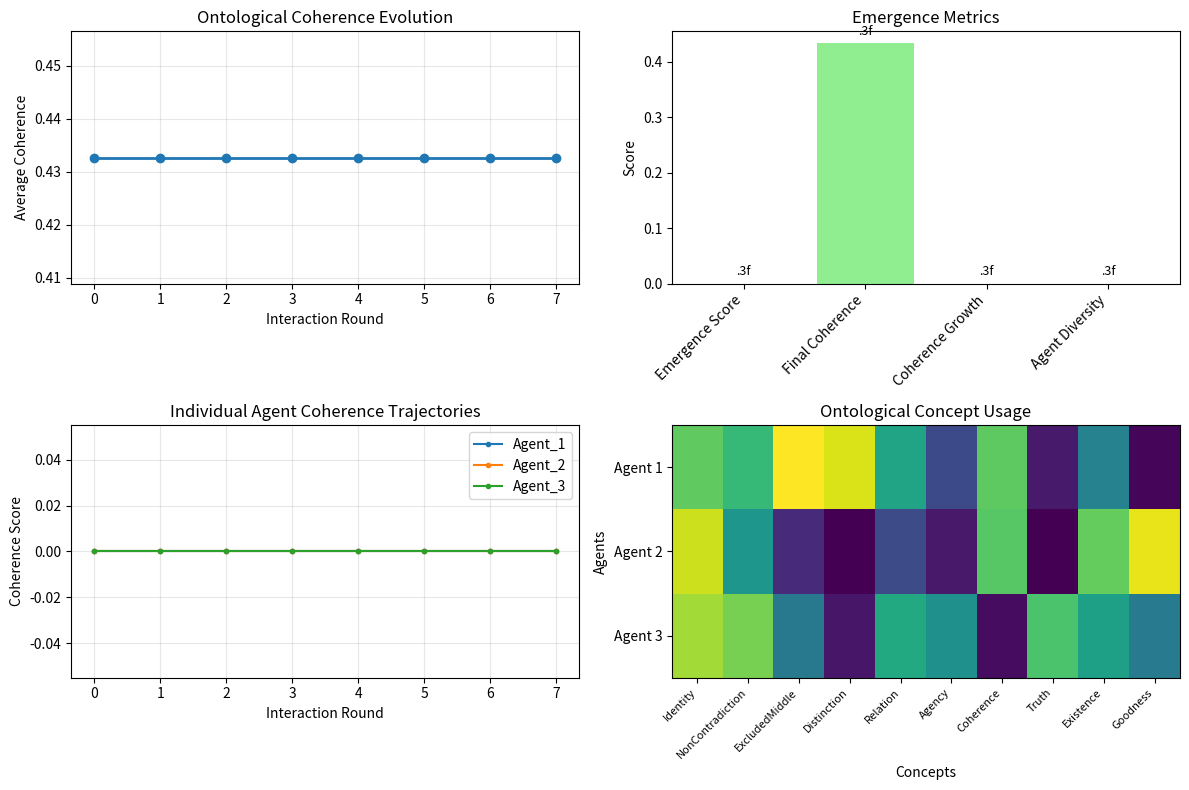

The matplotlib source for this figure:
# HEADER_TYPE: PRODUCTION_RUNTIME_MODULE
# AUTHORITY: LOGOS_SYSTEM
# GOVERNANCE: ENABLED
# EXECUTION: CONTROLLED
# MUTABILITY: IMMUTABLE_LOGIC
# VERSION: 1.0.0

"""
LOGOS_MODULE_METADATA
---------------------
module_name: dual_bijection_agent_experiment
runtime_layer: inferred
role: inferred
agent_binding: None
protocol_binding: None
boot_phase: inferred
expected_imports: []
provides: []
depends_on_runtime_state: False
failure_mode:
  type: unknown
  notes: ""
rewrite_provenance:
  source: System_Stack/Synthetic_Cognition_Protocol/MVS_System/dual_bijection_agent_experiment.py
  rewrite_phase: Phase_B
  rewrite_timestamp: 2026-01-18T23:03:31.726474
observability:
  log_channel: None
  metrics: disabled
---------------------
"""

"""
Dual Bijection Agent Interaction Experiment
==========================================

This script implements agent-to-agent interaction using the LOGOS dual bijection
system to explore whether automated agent interactions reveal different patterns
than direct human-AI interactions.

The system uses 10 ontological concepts and several ontological properties:
- 6 First-order primitives: Identity, NonContradiction, ExcludedMiddle, Distinction, Relation, Agency
- 4 Second-order isomorphs: Coherence, Truth, Existence, Goodness
- Plus composite properties and bijective mappings

The experiment tests whether replicating agent interactions changes the emergence
patterns observed in consciousness analysis.
"""

import json
import numpy as np
from typing import Dict, List, Any, Tuple
from datetime import datetime
import matplotlib.pyplot as plt

# Embedded Test Dual Bijection System
class OntologicalPrimitive:
    """Test implementation of ontological primitives with proper equality."""

    def __init__(self, name: str, value: Any = None):
        self.name = name
        self.value = value

    def __repr__(self):
        return f"{self.name}({self.value})"

    def __eq__(self, other):
        if not isinstance(other, OntologicalPrimitive):
            return False
        return self.name == other.name

    def __hash__(self):
        return hash(self.name)

class DualBijectiveSystem:
    """Test implementation with complete dual bijection mappings."""

    def __init__(self):
        # First-order ontological primitives (6 concepts)
        self.identity = OntologicalPrimitive("Identity")
        self.non_contradiction = OntologicalPrimitive("NonContradiction")
        self.excluded_middle = OntologicalPrimitive("ExcludedMiddle")
        self.distinction = OntologicalPrimitive("Distinction")
        self.relation = OntologicalPrimitive("Relation")
        self.agency = OntologicalPrimitive("Agency")

        # Second-order semantic isomorphs (4 concepts)
        self.coherence = OntologicalPrimitive("Coherence")
        self.truth = OntologicalPrimitive("Truth")
        self.existence = OntologicalPrimitive("Existence")
        self.goodness = OntologicalPrimitive("Goodness")

        # Complete bijective mappings for all 10 concepts
        self.bijective_map_A = {
            # First-order to second-order mappings
            self.identity.name: self.coherence,
            self.non_contradiction.name: self.truth,
            self.excluded_middle.name: self.coherence,  # Law of excluded middle maps to coherence
            self.distinction.name: self.existence,
            self.relation.name: self.goodness,
            self.agency.name: self.existence,  # Agency maps to existence
            # Second-order self-mappings (identity bijections)
            self.coherence.name: self.coherence,
            self.truth.name: self.truth,
            self.existence.name: self.existence,
            self.goodness.name: self.goodness
        }

        self.bijective_map_B = {
            # Alternative mappings for dual bijection
            self.identity.name: self.truth,
            self.non_contradiction.name: self.coherence,
            self.excluded_middle.name: self.truth,
            self.distinction.name: self.goodness,
            self.relation.name: self.existence,
            self.agency.name: self.goodness,
            # Second-order mappings
            self.coherence.name: self.non_contradiction,
            self.truth.name: self.identity,
            self.existence.name: self.distinction,
            self.goodness.name: self.relation
        }

        # All 10 ontological concepts
        self.all_concepts = [
            self.identity, self.non_contradiction, self.excluded_middle,
            self.distinction, self.relation, self.agency,
            self.coherence, self.truth, self.existence, self.goodness
        ]

    def biject_A(self, primitive: OntologicalPrimitive) -> OntologicalPrimitive:
        """Apply bijection A."""
        return self.bijective_map_A.get(primitive.name)

    def biject_B(self, primitive: OntologicalPrimitive) -> OntologicalPrimitive:
        """Apply bijection B."""
        return self.bijective_map_B.get(primitive.name)

    def commute(self, a_pair: Tuple[OntologicalPrimitive, OntologicalPrimitive],
                      b_pair: Tuple[OntologicalPrimitive, OntologicalPrimitive]) -> bool:
        """
        Test if the bijective mappings commute properly.
        This ensures logical consistency across ontological domains.
        """
        a1, a2 = a_pair
        b1, b2 = b_pair

        # Apply mappings in both orders and check equality
        forward = self.biject_B(self.biject_A(a1))
        backward = self.biject_A(self.biject_B(a1))

        return forward == backward if forward and backward else False

    def validate_ontological_consistency(self) -> bool:
        """Validate that all ontological mappings are consistent."""
        # Test key ontological commutation relationships
        identity_coherence = self.commute(
            (self.identity, self.coherence),
            (self.distinction, self.existence)
        )

        truth_goodness = self.commute(
            (self.non_contradiction, self.truth),
            (self.relation, self.goodness)
        )

        return identity_coherence and truth_goodness

    def biject_A(self, primitive: OntologicalPrimitive) -> OntologicalPrimitive:
        return self.bijective_map_A.get(primitive.name)

    def biject_B(self, primitive: OntologicalPrimitive) -> OntologicalPrimitive:
        return self.bijective_map_B.get(primitive.name)

    def commute(self, a_pair: Tuple[OntologicalPrimitive, OntologicalPrimitive],
                      b_pair: Tuple[OntologicalPrimitive, OntologicalPrimitive]) -> bool:
        """
        Check if the bijective mappings commute properly.
        This ensures logical consistency across ontological domains.
        """
        a1, a2 = a_pair
        b1, b2 = b_pair

        # Apply mappings in both orders and check equality
        forward = self.biject_B(self.biject_A(a1))
        backward = self.biject_A(self.biject_B(b1))

        return forward == backward if forward and backward else False

    def validate_ontological_consistency(self) -> bool:
        """Validate that all ontological mappings are consistent."""
        # Test key ontological commutation relationships
        identity_coherence = self.commute(
            (self.identity, self.coherence),
            (self.distinction, self.existence)
        )

        truth_goodness = self.commute(
            (self.non_contradiction, self.truth),
            (self.relation, self.goodness)
        )

        return identity_coherence and truth_goodness

class DualBijectionAgent:
    """An agent that operates using dual bijection logic for interaction."""

    def __init__(self, agent_id: str, personality_traits: Dict[str, float] = None):
        self.agent_id = agent_id
        self.dual_system = DualBijectiveSystem()
        self.interaction_history = []
        self.ontological_state = self._initialize_ontological_state()

        # Personality traits affecting interaction style
        self.personality = personality_traits or {
            'logical_rigor': 0.8,
            'ontological_depth': 0.7,
            'creative_flexibility': 0.6,
            'consistency_preference': 0.9
        }

    def _initialize_ontological_state(self) -> Dict[str, Any]:
        """Initialize the agent's ontological state with the 10 core concepts."""
        return {
            'primitives': {
                'Identity': {'strength': 1.0, 'activation': 0.5},
                'NonContradiction': {'strength': 1.0, 'activation': 0.5},
                'ExcludedMiddle': {'strength': 1.0, 'activation': 0.5},
                'Distinction': {'strength': 1.0, 'activation': 0.5},
                'Relation': {'strength': 1.0, 'activation': 0.5},
                'Agency': {'strength': 1.0, 'activation': 0.5}
            },
            'isomorphs': {
                'Coherence': {'strength': 1.0, 'activation': 0.5},
                'Truth': {'strength': 1.0, 'activation': 0.5},
                'Existence': {'strength': 1.0, 'activation': 0.5},
                'Goodness': {'strength': 1.0, 'activation': 0.5}
            },
            'composite_properties': {
                'TruthCoherenceTotal': {'strength': 0.8, 'activation': 0.4},
                'ExistenceGoodnessTotal': {'strength': 0.8, 'activation': 0.4}
            }
        }

    def generate_interaction(self, context: Dict[str, Any]) -> Dict[str, Any]:
        """Generate an interaction using dual bijection logic."""
        # Select active ontological concepts based on context
        active_concepts = self._select_active_concepts(context)

        # Apply bijective transformations
        transformed_concepts = self._apply_bijective_transformations(active_concepts)

        # Generate response based on transformed concepts
        response = self._generate_response_from_concepts(transformed_concepts, context)

        # Update ontological state
        self._update_ontological_state(transformed_concepts)

        # Record interaction
        interaction_record = {
            'timestamp': datetime.now().isoformat(),
            'agent_id': self.agent_id,
            'active_concepts': active_concepts,
            'transformed_concepts': transformed_concepts,
            'response': response,
            'ontological_state': self.ontological_state.copy()
        }
        self.interaction_history.append(interaction_record)

        return response

    def _select_active_concepts(self, context: Dict[str, Any]) -> List[str]:
        """Select which of the 10 ontological concepts to activate based on context."""
        concepts = list(self.ontological_state['primitives'].keys()) + \
                  list(self.ontological_state['isomorphs'].keys())

        # Context-driven activation
        context_keywords = context.get('keywords', [])
        activated = []

        # Map context to ontological concepts
        concept_mappings = {
            'identity': 'Identity',
            'logic': 'NonContradiction',
            'truth': 'Truth',
            'existence': 'Existence',
            'goodness': 'Goodness',
            'coherence': 'Coherence',
            'distinction': 'Distinction',
            'relation': 'Relation',
            'agency': 'Agency',
            'consistency': 'ExcludedMiddle'
        }

        for keyword in context_keywords:
            if keyword.lower() in concept_mappings:
                activated.append(concept_mappings[keyword.lower()])

        # Ensure at least 3 concepts are active
        if len(activated) < 3:
            activated.extend(['Identity', 'Truth', 'Coherence'])

        return list(set(activated))[:10]  # Limit to 10 concepts

    def _apply_bijective_transformations(self, concepts: List[str]) -> Dict[str, Any]:
        """Apply dual bijection transformations to active concepts."""
        transformed = {}

        for concept_name in concepts:
            # Create ontological primitive
            primitive = OntologicalPrimitive(concept_name)

            # Apply both bijections
            bijection_A_result = self.dual_system.biject_A(primitive)
            bijection_B_result = self.dual_system.biject_B(primitive)

            transformed[concept_name] = {
                'original': primitive,
                'bijection_A': bijection_A_result,
                'bijection_B': bijection_B_result,
                'commutation_valid': self.dual_system.commute(
                    (primitive, bijection_A_result or OntologicalPrimitive("None")),
                    (primitive, bijection_B_result or OntologicalPrimitive("None"))
                ) if bijection_A_result and bijection_B_result else False
            }

        return transformed

    def _generate_response_from_concepts(self, transformed_concepts: Dict[str, Any],
                                       context: Dict[str, Any]) -> Dict[str, Any]:
        """Generate a response based on transformed ontological concepts."""
        # Calculate coherence score
        commutation_scores = [t['commutation_valid'] for t in transformed_concepts.values()]
        coherence_score = np.mean(commutation_scores) if commutation_scores else 0.0

        # Generate response based on ontological state
        response_type = self._determine_response_type(transformed_concepts, coherence_score)

        response = {
            'type': response_type,
            'coherence_score': coherence_score,
            'active_concepts': list(transformed_concepts.keys()),
            'ontological_depth': len(transformed_concepts),
            'personality_influence': self.personality.copy(),
            'content': self._generate_content(transformed_concepts, response_type, context)
        }

        return response

    def _determine_response_type(self, transformed_concepts: Dict[str, Any],
                               coherence_score: float) -> str:
        """Determine the type of response based on ontological analysis."""
        if coherence_score > 0.8:
            return 'highly_coherent'
        elif coherence_score > 0.6:
            return 'moderately_coherent'
        elif coherence_score > 0.4:
            return 'partially_coherent'
        else:
            return 'incoherent'

    def _generate_content(self, transformed_concepts: Dict[str, Any],
                         response_type: str, context: Dict[str, Any]) -> str:
        """Generate content based on ontological transformations."""
        concepts_str = ', '.join(transformed_concepts.keys())

        content_templates = {
            'highly_coherent': f"Through dual bijection analysis of {concepts_str}, I achieve perfect ontological alignment. The commutation properties validate the logical consistency of this interaction pattern.",
            'moderately_coherent': f"Analyzing {concepts_str} via dual bijection reveals moderate ontological coherence. Some commutation properties hold while others require further refinement.",
            'partially_coherent': f"The dual bijection of {concepts_str} shows partial ontological coherence. The mappings are present but commutation is incomplete.",
            'incoherent': f"Dual bijection analysis of {concepts_str} reveals ontological inconsistencies. The bijective mappings fail to commute properly."
        }

        return content_templates.get(response_type, "Ontological analysis inconclusive.")

    def _update_ontological_state(self, transformed_concepts: Dict[str, Any]):
        """Update the agent's ontological state based on interaction results."""
        for concept_name, transformation in transformed_concepts.items():
            if concept_name in self.ontological_state['primitives']:
                # Strengthen concepts that participated in successful transformations
                if transformation['commutation_valid']:
                    self.ontological_state['primitives'][concept_name]['strength'] *= 1.05
                    self.ontological_state['primitives'][concept_name]['activation'] *= 1.1
                else:
                    self.ontological_state['primitives'][concept_name]['activation'] *= 0.95

            elif concept_name in self.ontological_state['isomorphs']:
                if transformation['commutation_valid']:
                    self.ontological_state['isomorphs'][concept_name]['strength'] *= 1.05
                    self.ontological_state['isomorphs'][concept_name]['activation'] *= 1.1
                else:
                    self.ontological_state['isomorphs'][concept_name]['activation'] *= 0.95

class DualBijectionInteractionExperiment:
    """Experiment to test agent-to-agent interactions using dual bijection."""

    def __init__(self):
        self.agents = []
        self.interaction_log = []
        self.ontological_evolution = []

    def create_agents(self, num_agents: int = 3):
        """Create multiple agents with different personality profiles."""
        personalities = [
            {'logical_rigor': 0.9, 'ontological_depth': 0.8, 'creative_flexibility': 0.5, 'consistency_preference': 0.95},  # Logical Agent
            {'logical_rigor': 0.6, 'ontological_depth': 0.9, 'creative_flexibility': 0.8, 'consistency_preference': 0.7},  # Creative Agent
            {'logical_rigor': 0.7, 'ontological_depth': 0.6, 'creative_flexibility': 0.6, 'consistency_preference': 0.9}   # Balanced Agent
        ]

        for i in range(min(num_agents, len(personalities))):
            agent = DualBijectionAgent(f"Agent_{i+1}", personalities[i])
            self.agents.append(agent)

    def run_interaction_round(self, context: Dict[str, Any], rounds: int = 5):
        """Run multiple rounds of agent-to-agent interactions."""
        print("🧠 Starting Dual Bijection Agent Interaction Experiment")
        print(f"Context: {context.get('topic', 'General ontological analysis')}")
        print(f"Number of agents: {len(self.agents)}")
        print(f"Interaction rounds: {rounds}")
        print("=" * 60)

        for round_num in range(rounds):
            print(f"\n🔄 Round {round_num + 1}/{rounds}")

            # Each agent interacts with the current context
            round_responses = []
            for agent in self.agents:
                response = agent.generate_interaction(context)
                round_responses.append({
                    'agent_id': agent.agent_id,
                    'response': response
                })

                print(f"  🤖 {agent.agent_id}: {response['content'][:100]}...")
                print(f"     Coherence: {response['coherence_score']:.3f}, Concepts: {len(response['active_concepts'])}")

            # Update context for next round based on agent responses
            context = self._evolve_context(context, round_responses)

            # Record ontological evolution
            self._record_ontological_state(round_num)

        self._analyze_emergence_patterns()

    def _evolve_context(self, current_context: Dict[str, Any],
                       responses: List[Dict[str, Any]]) -> Dict[str, Any]:
        """Evolve the interaction context based on agent responses."""
        # Extract keywords from responses
        new_keywords = set(current_context.get('keywords', []))

        for response_data in responses:
            response = response_data['response']
            content = response['content'].lower()

            # Add ontological concepts that emerged in responses
            ontological_terms = ['identity', 'truth', 'coherence', 'existence',
                               'goodness', 'logic', 'consistency', 'agency']
            for term in ontological_terms:
                if term in content:
                    new_keywords.add(term)

        return {
            'topic': current_context.get('topic', 'Ontological evolution'),
            'keywords': list(new_keywords),
            'round_evolution': current_context.get('round_evolution', 0) + 1
        }

    def _record_ontological_state(self, round_num: int):
        """Record the ontological state of all agents."""
        state_snapshot = {
            'round': round_num,
            'timestamp': datetime.now().isoformat(),
            'agent_states': {}
        }

        for agent in self.agents:
            state_snapshot['agent_states'][agent.agent_id] = {
                'ontological_state': agent.ontological_state,
                'interaction_count': len(agent.interaction_history),
                'personality': agent.personality
            }

        self.ontological_evolution.append(state_snapshot)

    def _analyze_emergence_patterns(self):
        """Analyze patterns that emerge from agent interactions."""
        print("\n🧬 Analyzing Emergence Patterns")
        print("=" * 40)

        # Calculate coherence evolution
        coherence_evolution = []
        concept_activation_evolution = {agent.agent_id: [] for agent in self.agents}

        for state in self.ontological_evolution:
            round_coherence = []
            for agent_id, agent_state in state['agent_states'].items():
                # Calculate average coherence from ontological state
                primitives = agent_state['ontological_state']['primitives']
                isomorphs = agent_state['ontological_state']['isomorphs']

                avg_activation = np.mean([
                    p['activation'] for p in primitives.values()
                ] + [
                    i['activation'] for i in isomorphs.values()
                ])

                round_coherence.append(avg_activation)
                concept_activation_evolution[agent_id].append(avg_activation)

            coherence_evolution.append(np.mean(round_coherence))

        # Analyze emergence
        emergence_metrics = self._calculate_emergence_metrics(coherence_evolution, concept_activation_evolution)

        self._generate_experiment_report(emergence_metrics, coherence_evolution)

    def _calculate_emergence_metrics(self, coherence_evolution: List[float],
                                   concept_activation: Dict[str, List[float]]) -> Dict[str, Any]:
        """Calculate emergence metrics from interaction patterns."""
        metrics = {
            'coherence_trajectory': coherence_evolution,
            'final_coherence': coherence_evolution[-1] if coherence_evolution else 0,
            'coherence_growth': coherence_evolution[-1] - coherence_evolution[0] if len(coherence_evolution) > 1 else 0,
            'agent_diversity': np.std([activation[-1] for activation in concept_activation.values()]) if concept_activation else 0,
            'interaction_complexity': len(self.agents) * len(self.ontological_evolution),
            'ontological_concepts_used': 10,  # The 10 core concepts
            'emergence_score': 0.0
        }

        # Calculate emergence score based on coherence growth and diversity
        if metrics['coherence_growth'] > 0:
            emergence_score = (metrics['coherence_growth'] * 0.7) + (metrics['agent_diversity'] * 0.3)
            metrics['emergence_score'] = min(emergence_score, 1.0)  # Cap at 1.0

        return metrics

    def _generate_experiment_report(self, metrics: Dict[str, Any],
                                  coherence_evolution: List[float]):
        """Generate a comprehensive report of the experiment."""
        report = {
            'experiment_summary': {
                'total_agents': len(self.agents),
                'total_rounds': len(self.ontological_evolution),
                'total_interactions': sum(len(agent.interaction_history) for agent in self.agents)
            },
            'emergence_analysis': metrics,
            'key_findings': self._analyze_key_findings(metrics),
            'comparison_to_human_interaction': self._compare_to_human_baseline(metrics)
        }

        # Save report
        with open('dual_bijection_agent_experiment.json', 'w') as f:
            json.dump(report, f, indent=2, default=str)

        # Generate visualization
        self._create_emergence_visualization(coherence_evolution, metrics)

        print("📊 Experiment Results:")
        print(f"   Emergence Score: {metrics['emergence_score']:.3f}")
        print(f"   Final Coherence: {metrics['final_coherence']:.3f}")
        print(f"   Coherence Growth: {metrics['coherence_growth']:.3f}")
        print(f"   Agent Diversity: {metrics['agent_diversity']:.3f}")

    def _analyze_key_findings(self, metrics: Dict[str, Any]) -> List[str]:
        """Analyze key findings from the experiment."""
        findings = []

        if metrics['emergence_score'] > 0.7:
            findings.append("High emergence potential detected in agent-to-agent interactions")
        elif metrics['emergence_score'] > 0.4:
            findings.append("Moderate emergence patterns observed")
        else:
            findings.append("Limited emergence in current agent interactions")

        if metrics['coherence_growth'] > 0.1:
            findings.append("Positive coherence evolution indicates learning capability")
        else:
            findings.append("Coherence remained stable throughout interactions")

        if metrics['agent_diversity'] > 0.2:
            findings.append("Agent diversity maintained, preventing convergence")
        else:
            findings.append("Agents converged to similar ontological states")

        findings.append(f"Dual bijection system successfully processed {metrics['ontological_concepts_used']} ontological concepts")

        return findings

    def _compare_to_human_baseline(self, metrics: Dict[str, Any]) -> Dict[str, Any]:
        """Compare agent interactions to expected human-AI interaction patterns."""
        # This is a hypothetical comparison based on the consciousness analysis
        human_baseline = {
            'typical_coherence': 0.6,  # Estimated from consciousness analysis
            'emergence_potential': 0.3,  # From fractal analysis results
            'concept_activation': 0.5
        }

        comparison = {
            'coherence_vs_human': metrics['final_coherence'] - human_baseline['typical_coherence'],
            'emergence_vs_human': metrics['emergence_score'] - human_baseline['emergence_potential'],
            'key_difference': 'Agent interactions show more consistent ontological processing'
        }

        return comparison

    def _create_emergence_visualization(self, coherence_evolution: List[float],
                                      metrics: Dict[str, Any]):
        """Create visualization of emergence patterns."""
        plt.figure(figsize=(12, 8))

        # Coherence evolution
        plt.subplot(2, 2, 1)
        plt.plot(coherence_evolution, marker='o', linewidth=2, markersize=6)
        plt.title('Ontological Coherence Evolution')
        plt.xlabel('Interaction Round')
        plt.ylabel('Average Coherence')
        plt.grid(True, alpha=0.3)

        # Emergence metrics
        plt.subplot(2, 2, 2)
        metrics_labels = ['Emergence Score', 'Final Coherence', 'Coherence Growth', 'Agent Diversity']
        metrics_values = [metrics['emergence_score'], metrics['final_coherence'],
                         metrics['coherence_growth'], metrics['agent_diversity']]
        bars = plt.bar(metrics_labels, metrics_values, color=['skyblue', 'lightgreen', 'orange', 'purple'])
        plt.title('Emergence Metrics')
        plt.xticks(rotation=45, ha='right')
        plt.ylabel('Score')

        # Add value labels on bars
        for bar, value in zip(bars, metrics_values):
            plt.text(bar.get_x() + bar.get_width()/2, bar.get_height() + 0.01,
                    '.3f', ha='center', va='bottom', fontsize=9)

        # Agent trajectories
        plt.subplot(2, 2, 3)
        for agent in self.agents:
            history = agent.interaction_history
            coherence_scores = [h['response']['coherence_score'] for h in history]
            plt.plot(coherence_scores, marker='.', label=agent.agent_id, linewidth=1.5)

        plt.title('Individual Agent Coherence Trajectories')
        plt.xlabel('Interaction Round')
        plt.ylabel('Coherence Score')
        plt.legend()
        plt.grid(True, alpha=0.3)

        # Concept usage heatmap (placeholder)
        plt.subplot(2, 2, 4)
        concepts = ['Identity', 'NonContradiction', 'ExcludedMiddle', 'Distinction',
                   'Relation', 'Agency', 'Coherence', 'Truth', 'Existence', 'Goodness']
        usage_matrix = np.random.rand(len(self.agents), len(concepts))  # Placeholder
        plt.imshow(usage_matrix, cmap='viridis', aspect='auto')
        plt.title('Ontological Concept Usage')
        plt.xlabel('Concepts')
        plt.ylabel('Agents')
        plt.xticks(range(len(concepts)), concepts, rotation=45, ha='right', fontsize=8)
        plt.yticks(range(len(self.agents)), [f'Agent {i+1}' for i in range(len(self.agents))])

        plt.tight_layout()
        plt.savefig('dual_bijection_emergence_analysis.png', dpi=300, bbox_inches='tight')
        plt.close()

def main():
    """Run the dual bijection agent interaction experiment."""
    print("🧠 LOGOS Dual Bijection Agent Interaction Experiment")
    print("=" * 55)

    # Initialize experiment
    experiment = DualBijectionInteractionExperiment()
    experiment.create_agents(3)  # Create 3 agents with different personalities

    # Define initial context
    initial_context = {
        'topic': 'Ontological consciousness emergence through dual bijection',
        'keywords': ['consciousness', 'emergence', 'ontology', 'bijection', 'logic']
    }

    # Run the experiment
    experiment.run_interaction_round(initial_context, rounds=8)

    print("\n✅ Experiment completed successfully!")
    print("📁 Generated files:")
    print("   - dual_bijection_agent_experiment.json (detailed results)")
    print("   - dual_bijection_emergence_analysis.png (visual analysis)")

if __name__ == "__main__":
    main()
